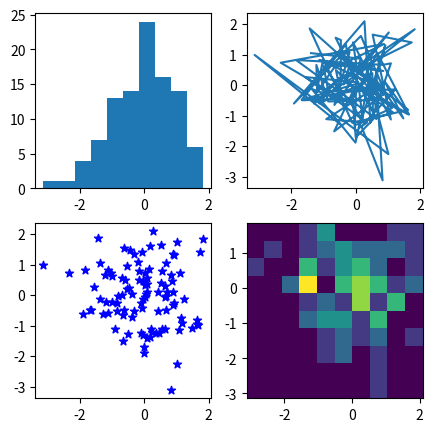

The matplotlib source for this figure:
# -*- coding: utf-8 -*-
"""
Created on Sat Jan 20 12:25:06 2018

[redacted]
"""

from matplotlib.colors import LogNorm
import matplotlib.pyplot as plt
import numpy as np

np.random.seed(19680801)
data = np.random.randn(2, 100)
print (data)
#data = ([0.1, 0.2, 0.3],[0.1,0.2,0,3])
#data = (0.3,0.1)


fig, axs = plt.subplots(2, 2, figsize=(5, 5))
axs[0, 0].hist(data[1])
axs[1, 0].scatter(data[1], data[0], marker='*', c='blue')
#axs[1, 0].hist2d(data[0], data[1], bins=10)
axs[0, 1].plot(data[1], data[0])
axs[1, 1].hist2d(data[0], data[1])
#axs.hist2d(data[0], data[1])
#plt.plot (0, 0, 100)

plt.show()